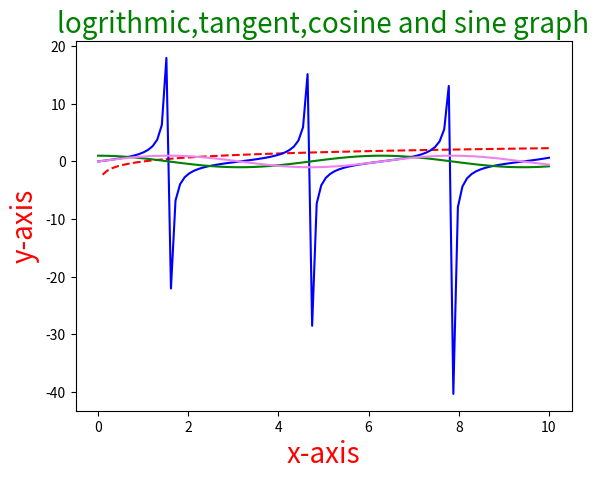

Here is the Python script that generated this plot:
# start to learn from here
import numpy as np
import matplotlib.pyplot as plt
x = np.linspace(0,10,100)
fig = plt.figure()
plt.title("logrithmic,tangent,cosine and sine graph", color='green',fontsize=20)
plt.ylabel("y-axis",color='red',fontsize=20)
plt.xlabel("x-axis",color='red',fontsize=20)
plt.plot(x,np.log(x),'--',color='red')
plt.plot(x,np.tan(x), '-',color = 'blue')
plt.plot(x,np.cos(x), '-',color = 'green')
plt.plot(x,np.sin(x), '-',color = 'violet')
plt.show()